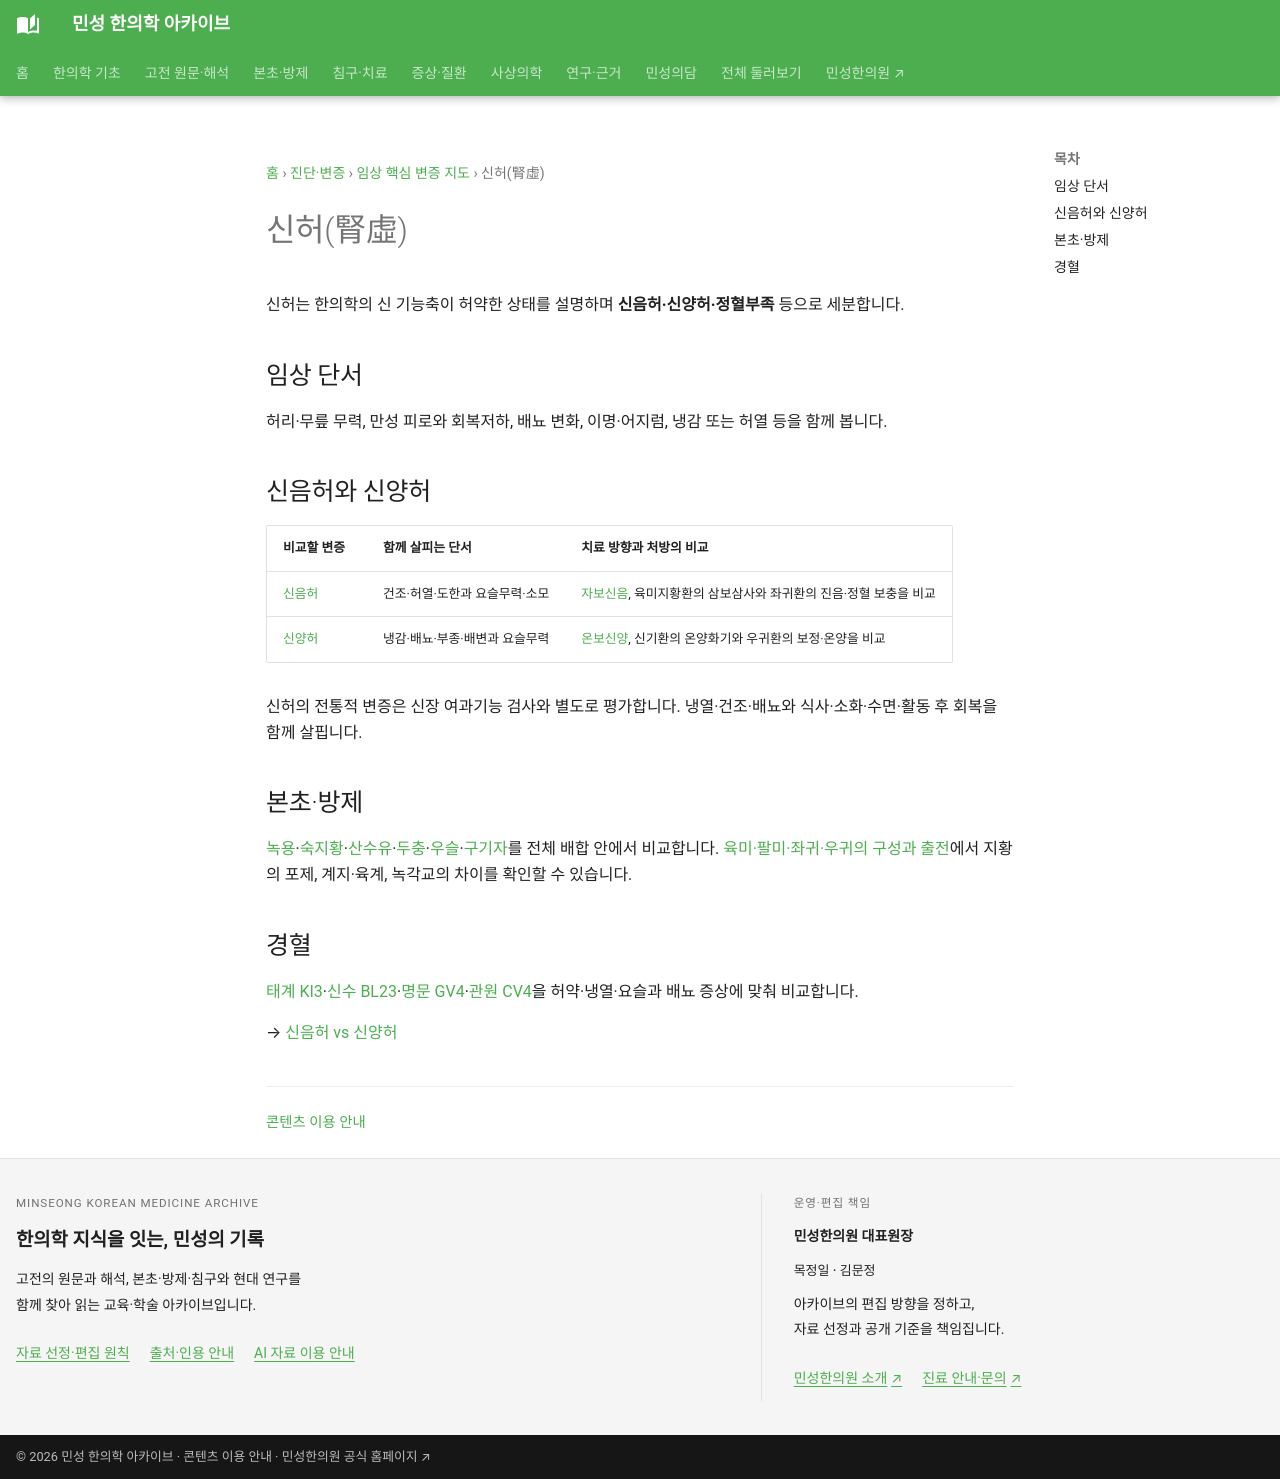

repository: joowon1111/minseong-korean-medicine-wiki · page: diagnostics/patterns/kidney-deficiency/index.html · generator: mkdocs

---
title: 신허(腎虛)
description: 신허(腎虛)의 임상 감별과 본초·방제·경혈 지식망을 최신 구조로 정리합니다.
status: 검토완료
last_reviewed: 2026-08-22
---
# 신허(腎虛)

신허는 한의학의 신 기능축이 허약한 상태를 설명하며 **신음허·신양허·정혈부족** 등으로 세분합니다.

## 임상 단서
허리·무릎 무력, 만성 피로와 회복저하, 배뇨 변화, 이명·어지럼, 냉감 또는 허열 등을 함께 봅니다.

## 신음허와 신양허
- 신음허: 허열·도한·건조·오심번열
- 신양허: 냉감·야간뇨·부종·무력감

## 본초·방제
녹용 · 숙지황 · 산수유 · 두충 · 우슬 · 구기자 / 육미지황환·팔미지황환 계열과 보익방

## 경혈
태계 KI3 · 신수 BL23 · 명문 GV4 · 관원 CV4

→ [신음허 vs 신양허](../differentials/kidney-yin-vs-yang.md)
